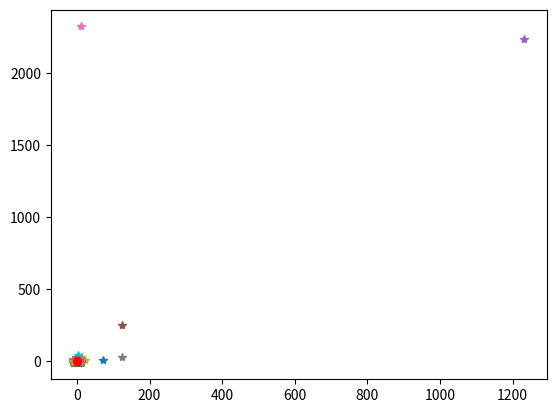

The matplotlib source for this figure:
#selection sort
array_1 = [8,0,4,3,2,7,9,6,5,1]
for i in range(len(array_1)):
    for j in range(i+1,len(array_1)): 
        if array_1[i] < array_1[j]:# '<' kucukten buyuge~'>' buyukten kucuge 
            pass
        else:
            temp = array_1[i]
            array_1[i] = array_1[j]
            array_1[j]= temp
            
array_1
array_1 = [8,0,4,3,2,7,9,6,5,1]
for i in range(len(array_1)):
    minI=i
    for j in range(i+1,len(array_1)): 
        if array_1[minI] < array_1[j]: 
            pass
        else:
            minI=j
    temp = array_1[i]
    array_1[i] = array_1[minI]
    array_1[minI]= temp
    
array_1
point_1 = [[2,5],[12,25],[12,25],[12,25],[12,25],[2,5],[2,5],[2,5],[2,5]]
point_1

point_1=[2,5]
point_2=[12,25]
center = [(2+12)/2,(5+25)/2]
from matplotlib import pyplot as plt
plt.plot(point_1[0],point_1[1],'*')
plt.plot(point_2[0],point_2[1],'*')
plt.plot(center[0],center[1],'*')
plt.show()
point_1 = [[2,5],[1232,2235],[123,253],[12,2325],[123,25],[22,5],[2,45],[72,5],[2,5]]

from matplotlib import pyplot as plt
for i in range(len(point_1)):
    plt.plot(point_1[i][0],point_1[i][1],'*')
plt.show()
import random
from matplotlib import pyplot as plt
def get_center(points):
    x_s=[i for i,j in points]
    y_s=[j for i,j in points]
    center_x=sum(x_s)/len(x_s)
    center_y= sum(y_s)/len(y_s)
    return center_x,center_y

def get_points(n):
    point_1=[]
    for i in range(n):
        x= random.randint(-10,10)
        y= random.randint(-10,10)
        point_1.append([x,y])
    return point_1

def plot_points(points):
    for i in range(len(points)):
        plt.plot(points[i][0],points[i][1],'*')
    center = get_center(points)
    plt.plot(center[0],center[1],'or')
    #plt.plot(center[0],center[1],'r*')
    plt.show()

def get_distance_for_n_point(points):
    center = get_center(points)
    distance=[]
    for p in points:
        a=(p[0]-center[0])
        b=(p[1]-center[1])
        distance.append((a**2+b**2)**0.5)
    return distance

p1 = get_points(10)
plot_points(p1)
#-1000 ile 1000 arasinda random degerler ile 
p_1= get_points(10000)
plot_points(p_1)
point_1

def get_center(points):
    x_s=[i for i,j in points]
    y_s=[j for i,j in points]
    center_x=sum(x_s)/len(x_s)
    center_y= sum(y_s)/len(y_s)
    return center_x,center_y

#iki nokta verilmis distance hesapliyoruz
p_1 = [4,0]
p_2 = [0,3]
a=(p_1[0]-p_2[0])
b=(p_1[1]-p_2[1])
c=(a**2+b**2)**0.5
c

def get_distance_for_n_point(points):
    center = get_center(points)
    distance=[]
    for p in points:
        a=(p[0]-center[0])
        b=(p[1]-center[1])
        distance.append((a**2+b**2)**0.5)
    return distance
p_2= get_points(10)
get_distance_for_n_point(p_2)

import random
def get_n_points(n):
    points = []
    for i in range(n):
        x=random.randint(-10,10)
        y=random.randint(-10,10)
        points.append([x,y])
    return points
#center 
def get_distance(p_1,p_2):
    a=p_2[0]-p_1[0]
    b=p_2[1]-p_1[1]
    return (a**2+b**2)**0.5
 
points_1=get_n_points(10)
points_1
get_center(points_1)

def myselectionSort(points):
    n=len(points)
    center = get_center(points)
    sayac1=0
    sayac2=0
    for i in range(n):
        for j in range(i+1,n):
            a= get_distance(points[i],center)
            b= get_distance(points[j],center)
            sayac1 = sayac1+1 #karsilastirma ~ comprasion
            if(a>b):
                sayac2 +=1 # degistirme ~ swap
                temp=points[i]
                points[i]=points[j]
                points[j]=temp
    return points,sayac1,sayac2

points_1 = get_n_points(5)
points_1
points_2 = myselectionSort(points_1)
points_2
